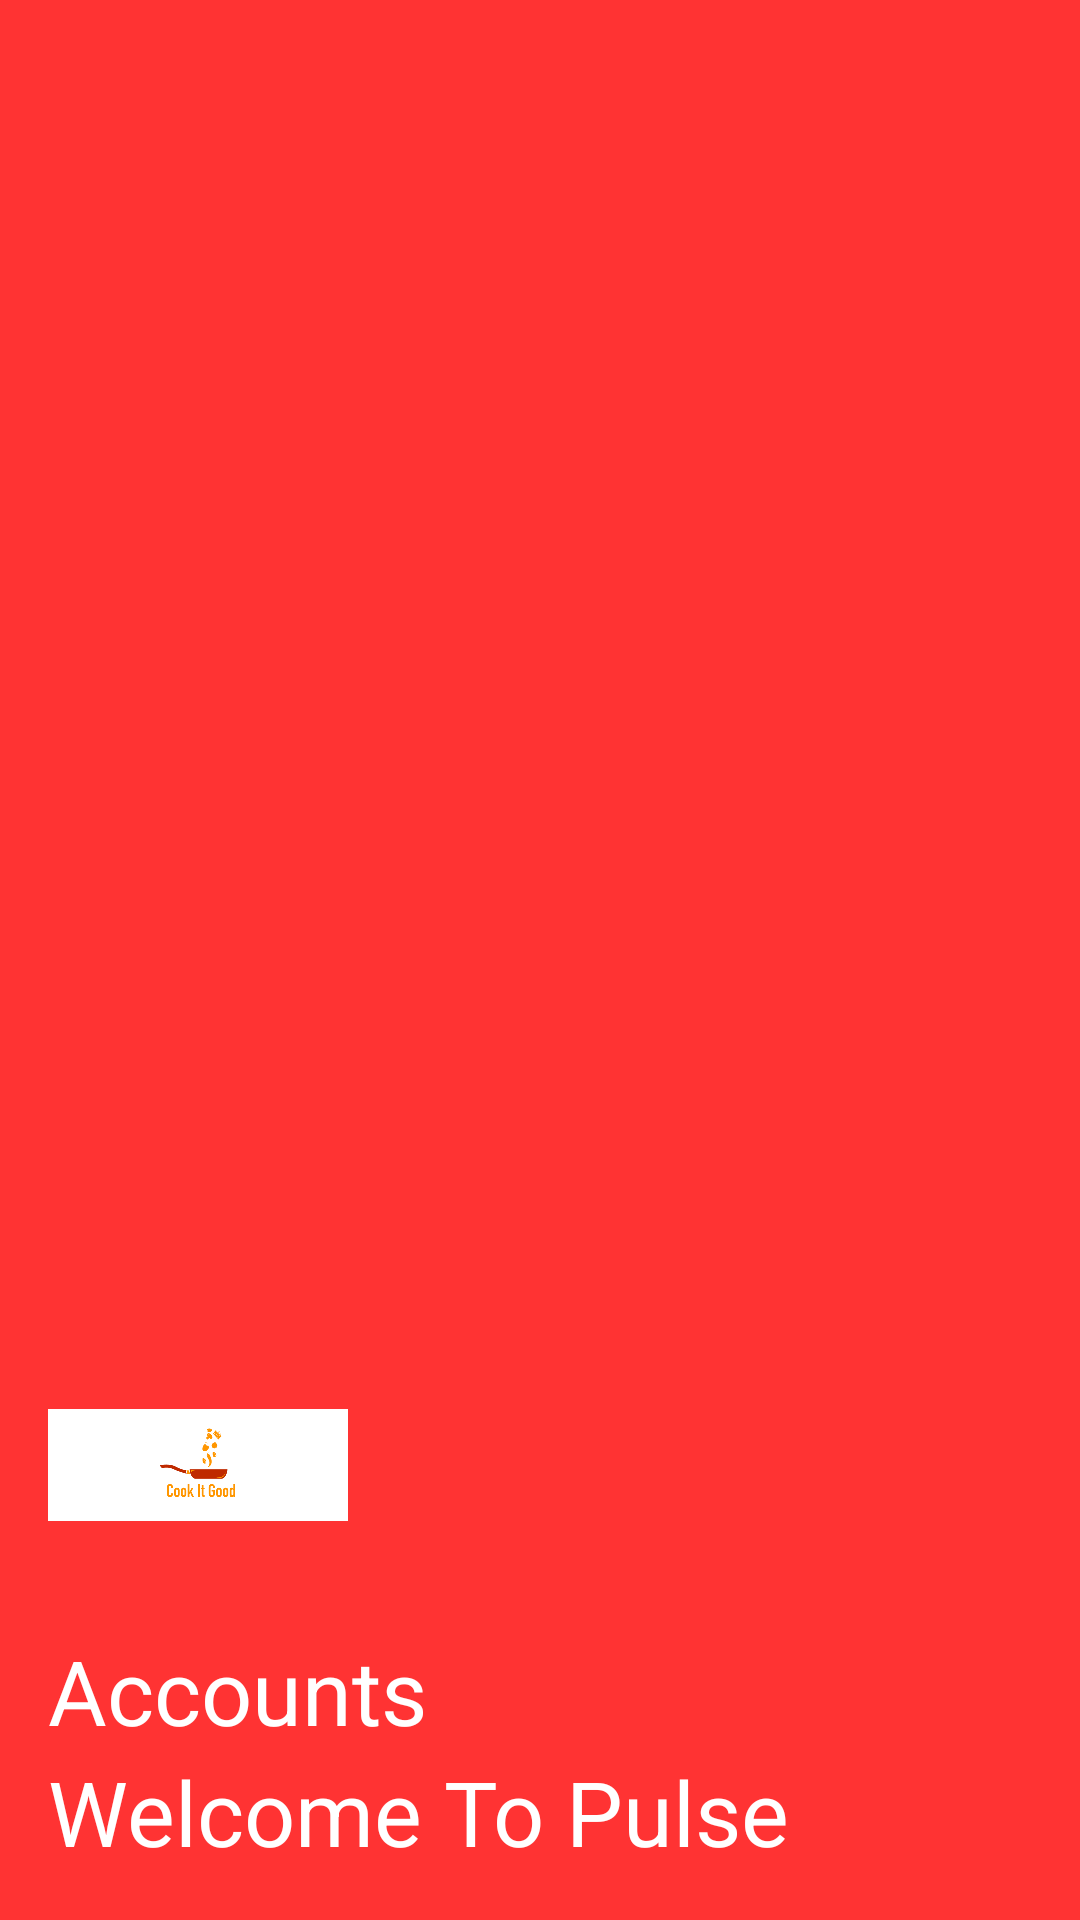

Produce the Android XML layout that renders to this screen, including the resource entries it uses.
<!-- AndroidManifest.xml: application theme Theme.FoodAppChef -->
<!-- res/layout/nav_header.xml -->
<?xml version="1.0" encoding="utf-8"?>
<LinearLayout xmlns:android="http://schemas.android.com/apk/res/android"
    xmlns:app="http://schemas.android.com/apk/res-auto"
    android:layout_width="match_parent"
    android:layout_height="230dp"
    android:background="@color/red_light"
    android:gravity="bottom"
    android:orientation="vertical"
    android:padding="16dp"
    android:theme="@style/ThemeOverlay.AppCompat.Dark">

    
    <ImageView
        android:layout_width="100dp"
        android:layout_height="80sp"
        android:layout_marginLeft="0dp"
        android:src="@drawable/chef" />
    <TextView
        android:layout_width="wrap_content"
        android:layout_height="wrap_content"
        android:layout_marginTop="15dp"
        android:textColor="@color/cardview_light_background"
        android:textSize="30dp"
        android:text="Accounts "/>

    <TextView
        android:layout_width="wrap_content"
        android:layout_height="wrap_content"
        android:textColor="@color/cardview_light_background"
        android:textSize="30dp"
        android:text="Welcome To Pulse"/>


</LinearLayout>
<!-- resources referenced by this layout -->
<resources>
  <color name="red_light">#ff3333</color>
  <!-- drawable chef: png bitmap (drawable-v24, 5533 bytes) -->
  <style name="Theme.FoodAppChef" parent="Theme.AppCompat.DayNight.NoActionBar">
          
          <item name="colorPrimary">@color/purple_500</item>
          <item name="colorPrimaryVariant">@color/purple_700</item>
  
          
          <item name="colorSecondary">@color/teal_200</item>
          <item name="colorSecondaryVariant">@color/teal_700</item>
          <item name="colorOnSecondary">@color/black</item>
          
          <item name="android:statusBarColor" tools:targetApi="l">?attr/colorPrimaryVariant</item>
          
      </style>
  <color name="purple_500">#FF6200EE</color>
  <color name="purple_700">#FF3700B3</color>
  <color name="teal_200">#FF03DAC5</color>
  <color name="teal_700">#FF018786</color>
  <color name="black">#FF000000</color>
</resources>
